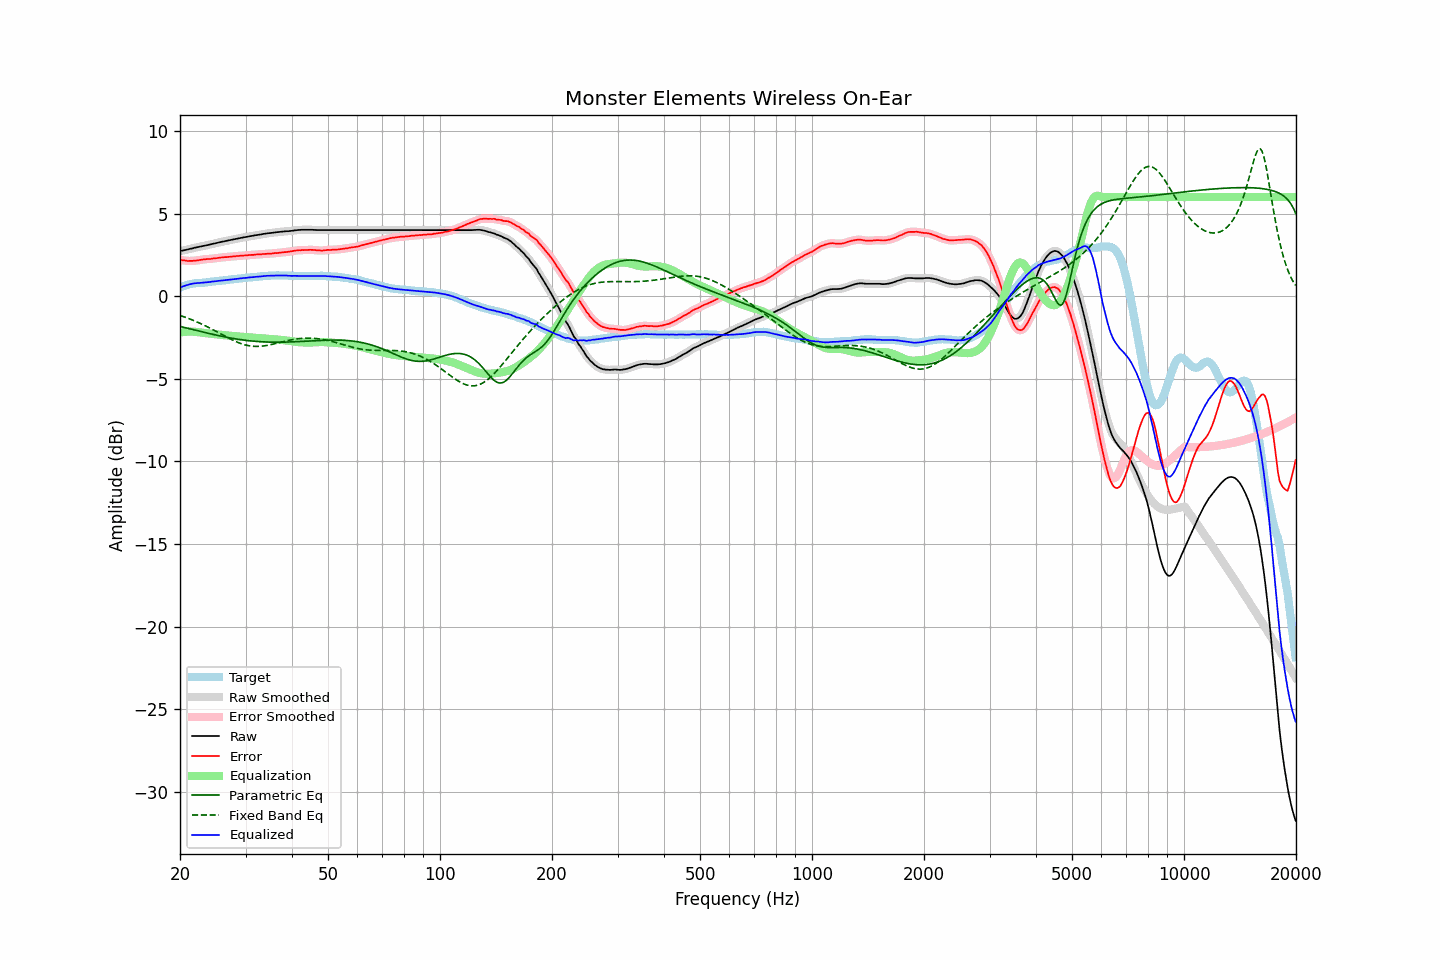

Values plotted in this chart, from the file beside it:
frequency, raw, error, smoothed, error_smoothed, equalization, parametric_eq, fixed_band_eq, equalized_raw, equalized_smoothed, target
20.00, 2.73, 2.21, 2.73, 2.21, -2.20, -1.83, -1.17, 0.53, 0.53, 0.53
20.20, 2.75, 2.19, 2.75, 2.19, -2.19, -1.85, -1.20, 0.57, 0.57, 0.57
20.40, 2.77, 2.17, 2.77, 2.17, -2.17, -1.88, -1.23, 0.60, 0.60, 0.61
20.61, 2.79, 2.17, 2.79, 2.16, -2.16, -1.90, -1.26, 0.63, 0.63, 0.62
20.81, 2.81, 2.15, 2.81, 2.15, -2.15, -1.92, -1.30, 0.66, 0.66, 0.67
21.02, 2.83, 2.13, 2.84, 2.14, -2.14, -1.95, -1.34, 0.69, 0.69, 0.70
21.23, 2.86, 2.14, 2.86, 2.13, -2.14, -1.97, -1.37, 0.72, 0.72, 0.72
21.44, 2.88, 2.14, 2.88, 2.14, -2.14, -2.00, -1.41, 0.74, 0.74, 0.74
21.66, 2.90, 2.14, 2.91, 2.15, -2.14, -2.02, -1.45, 0.76, 0.76, 0.76
21.87, 2.93, 2.16, 2.93, 2.15, -2.15, -2.04, -1.49, 0.78, 0.78, 0.77
22.09, 2.95, 2.16, 2.95, 2.16, -2.16, -2.07, -1.53, 0.79, 0.79, 0.79
22.31, 2.97, 2.17, 2.97, 2.17, -2.17, -2.09, -1.57, 0.80, 0.80, 0.80
22.54, 2.99, 2.19, 2.99, 2.19, -2.19, -2.12, -1.62, 0.80, 0.80, 0.80
22.76, 3.01, 2.20, 3.01, 2.20, -2.20, -2.14, -1.66, 0.81, 0.81, 0.81
22.99, 3.03, 2.22, 3.03, 2.22, -2.21, -2.16, -1.71, 0.82, 0.82, 0.81
23.22, 3.05, 2.23, 3.05, 2.23, -2.22, -2.19, -1.75, 0.83, 0.83, 0.82
23.45, 3.07, 2.24, 3.07, 2.24, -2.24, -2.21, -1.80, 0.84, 0.84, 0.83
23.69, 3.09, 2.25, 3.09, 2.25, -2.25, -2.23, -1.85, 0.85, 0.85, 0.84
23.92, 3.11, 2.25, 3.11, 2.25, -2.26, -2.26, -1.90, 0.86, 0.86, 0.86
24.16, 3.13, 2.25, 3.14, 2.26, -2.27, -2.28, -1.95, 0.87, 0.87, 0.88
24.40, 3.16, 2.27, 3.16, 2.27, -2.28, -2.30, -2.00, 0.89, 0.88, 0.89
24.65, 3.18, 2.29, 3.18, 2.28, -2.29, -2.32, -2.05, 0.90, 0.90, 0.89
24.89, 3.20, 2.29, 3.20, 2.30, -2.30, -2.34, -2.10, 0.91, 0.91, 0.91
25.14, 3.22, 2.30, 3.23, 2.31, -2.31, -2.36, -2.16, 0.91, 0.92, 0.92
25.39, 3.25, 2.32, 3.25, 2.32, -2.32, -2.39, -2.21, 0.93, 0.93, 0.93
25.65, 3.27, 2.34, 3.27, 2.33, -2.33, -2.41, -2.26, 0.94, 0.94, 0.94
25.91, 3.29, 2.35, 3.29, 2.35, -2.34, -2.43, -2.32, 0.95, 0.95, 0.95
26.16, 3.31, 2.36, 3.31, 2.36, -2.35, -2.45, -2.37, 0.96, 0.96, 0.96
26.43, 3.33, 2.37, 3.33, 2.36, -2.36, -2.47, -2.42, 0.97, 0.97, 0.97
26.69, 3.35, 2.37, 3.35, 2.37, -2.37, -2.48, -2.47, 0.98, 0.98, 0.98
26.96, 3.37, 2.38, 3.37, 2.38, -2.38, -2.50, -2.52, 0.99, 0.99, 0.99
27.23, 3.39, 2.39, 3.39, 2.39, -2.39, -2.52, -2.57, 1.00, 1.00, 1.00
27.50, 3.41, 2.39, 3.41, 2.39, -2.40, -2.54, -2.62, 1.01, 1.01, 1.02
27.77, 3.43, 2.41, 3.43, 2.41, -2.41, -2.55, -2.67, 1.03, 1.03, 1.02
28.05, 3.45, 2.41, 3.45, 2.42, -2.42, -2.57, -2.71, 1.04, 1.04, 1.04
28.33, 3.47, 2.43, 3.47, 2.43, -2.42, -2.59, -2.76, 1.05, 1.05, 1.04
28.62, 3.49, 2.43, 3.49, 2.44, -2.43, -2.60, -2.80, 1.06, 1.06, 1.06
28.90, 3.51, 2.44, 3.51, 2.44, -2.44, -2.62, -2.83, 1.07, 1.07, 1.07
29.19, 3.53, 2.45, 3.53, 2.45, -2.45, -2.63, -2.87, 1.08, 1.08, 1.08
29.48, 3.55, 2.46, 3.55, 2.46, -2.46, -2.64, -2.90, 1.09, 1.09, 1.10
29.78, 3.57, 2.47, 3.57, 2.46, -2.47, -2.66, -2.93, 1.11, 1.10, 1.11
30.08, 3.58, 2.47, 3.59, 2.47, -2.47, -2.67, -2.96, 1.11, 1.11, 1.11
30.38, 3.60, 2.48, 3.60, 2.48, -2.48, -2.68, -2.98, 1.12, 1.12, 1.12
30.68, 3.62, 2.49, 3.62, 2.49, -2.49, -2.69, -3.00, 1.13, 1.13, 1.13
30.99, 3.64, 2.50, 3.64, 2.50, -2.50, -2.70, -3.01, 1.15, 1.14, 1.14
31.30, 3.65, 2.50, 3.66, 2.50, -2.50, -2.71, -3.02, 1.15, 1.15, 1.15
31.61, 3.67, 2.50, 3.67, 2.51, -2.51, -2.72, -3.03, 1.16, 1.16, 1.17
31.93, 3.69, 2.52, 3.69, 2.52, -2.52, -2.73, -3.04, 1.17, 1.17, 1.17
32.24, 3.70, 2.53, 3.71, 2.53, -2.53, -2.74, -3.04, 1.18, 1.18, 1.18
32.57, 3.72, 2.54, 3.72, 2.53, -2.53, -2.75, -3.04, 1.19, 1.19, 1.18
32.89, 3.73, 2.53, 3.74, 2.54, -2.54, -2.75, -3.03, 1.19, 1.20, 1.20
33.22, 3.75, 2.55, 3.75, 2.55, -2.55, -2.76, -3.02, 1.21, 1.21, 1.20
33.55, 3.77, 2.55, 3.77, 2.55, -2.55, -2.76, -3.01, 1.22, 1.22, 1.22
33.89, 3.78, 2.56, 3.79, 2.56, -2.56, -2.77, -3.00, 1.22, 1.23, 1.22
34.23, 3.80, 2.57, 3.80, 2.57, -2.57, -2.77, -2.98, 1.24, 1.23, 1.24
34.57, 3.81, 2.58, 3.81, 2.57, -2.57, -2.78, -2.96, 1.24, 1.24, 1.24
34.92, 3.82, 2.58, 3.82, 2.58, -2.58, -2.78, -2.94, 1.24, 1.24, 1.24
35.27, 3.83, 2.58, 3.83, 2.59, -2.59, -2.78, -2.92, 1.24, 1.24, 1.25
35.62, 3.84, 2.59, 3.85, 2.59, -2.60, -2.78, -2.90, 1.25, 1.25, 1.25
35.97, 3.86, 2.61, 3.86, 2.60, -2.60, -2.78, -2.87, 1.26, 1.25, 1.25
... 635 more rows
